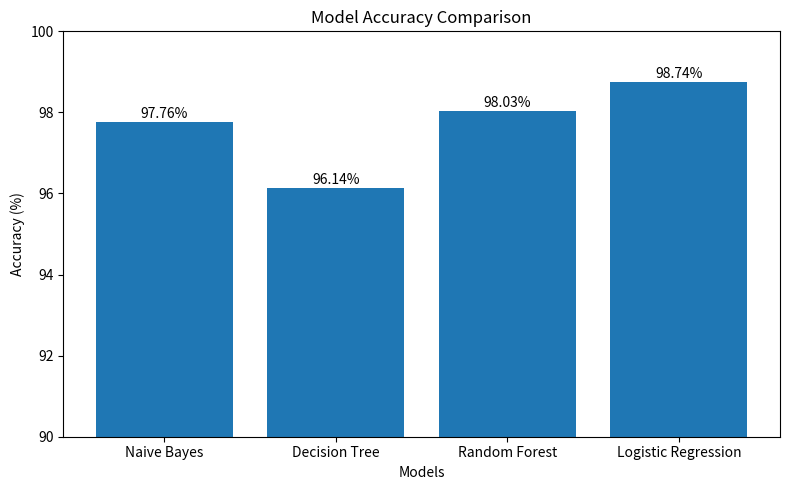
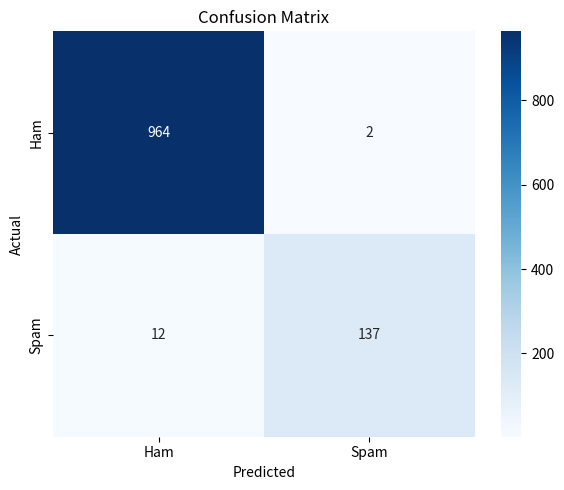
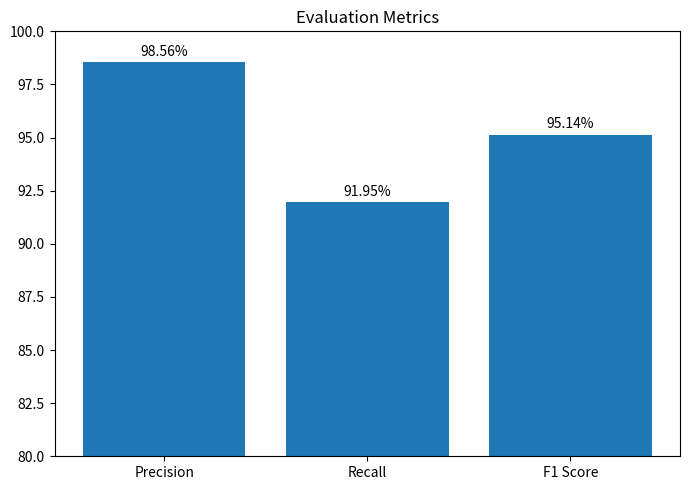

These charts were generated, in order, by the following Python code:
import matplotlib.pyplot as plt
import seaborn as sns
import numpy as np

# -------------------------
# Accuracy Comparison
# -------------------------

models = [
    "Naive Bayes",
    "Decision Tree",
    "Random Forest",
    "Logistic Regression"
]

accuracies = [
    97.76,
    96.14,
    98.03,
    98.74
]

plt.figure(figsize=(8,5))
bars = plt.bar(models, accuracies)

plt.title("Model Accuracy Comparison")
plt.xlabel("Models")
plt.ylabel("Accuracy (%)")
plt.ylim(90,100)

for bar in bars:
    plt.text(
        bar.get_x() + bar.get_width()/2,
        bar.get_height()+0.1,
        f"{bar.get_height():.2f}%",
        ha="center"
    )

plt.tight_layout()
plt.savefig("accuracy_comparison.png")
plt.show()

# -------------------------
# Confusion Matrix
# -------------------------

cm = np.array([
    [964,2],
    [12,137]
])

plt.figure(figsize=(6,5))

sns.heatmap(
    cm,
    annot=True,
    fmt="d",
    cmap="Blues",
    xticklabels=["Ham","Spam"],
    yticklabels=["Ham","Spam"]
)

plt.title("Confusion Matrix")
plt.xlabel("Predicted")
plt.ylabel("Actual")

plt.tight_layout()
plt.savefig("confusion_matrix.png")
plt.show()

# -------------------------
# Precision Recall F1
# -------------------------

metrics = [
    "Precision",
    "Recall",
    "F1 Score"
]

values = [
    98.56,
    91.95,
    95.14
]

plt.figure(figsize=(7,5))

bars = plt.bar(metrics, values)

plt.ylim(80,100)
plt.title("Evaluation Metrics")

for bar in bars:
    plt.text(
        bar.get_x()+bar.get_width()/2,
        bar.get_height()+0.3,
        f"{bar.get_height():.2f}%",
        ha="center"
    )

plt.tight_layout()
plt.savefig("evaluation_metrics.png")
plt.show()

print("Graphs saved successfully!")
